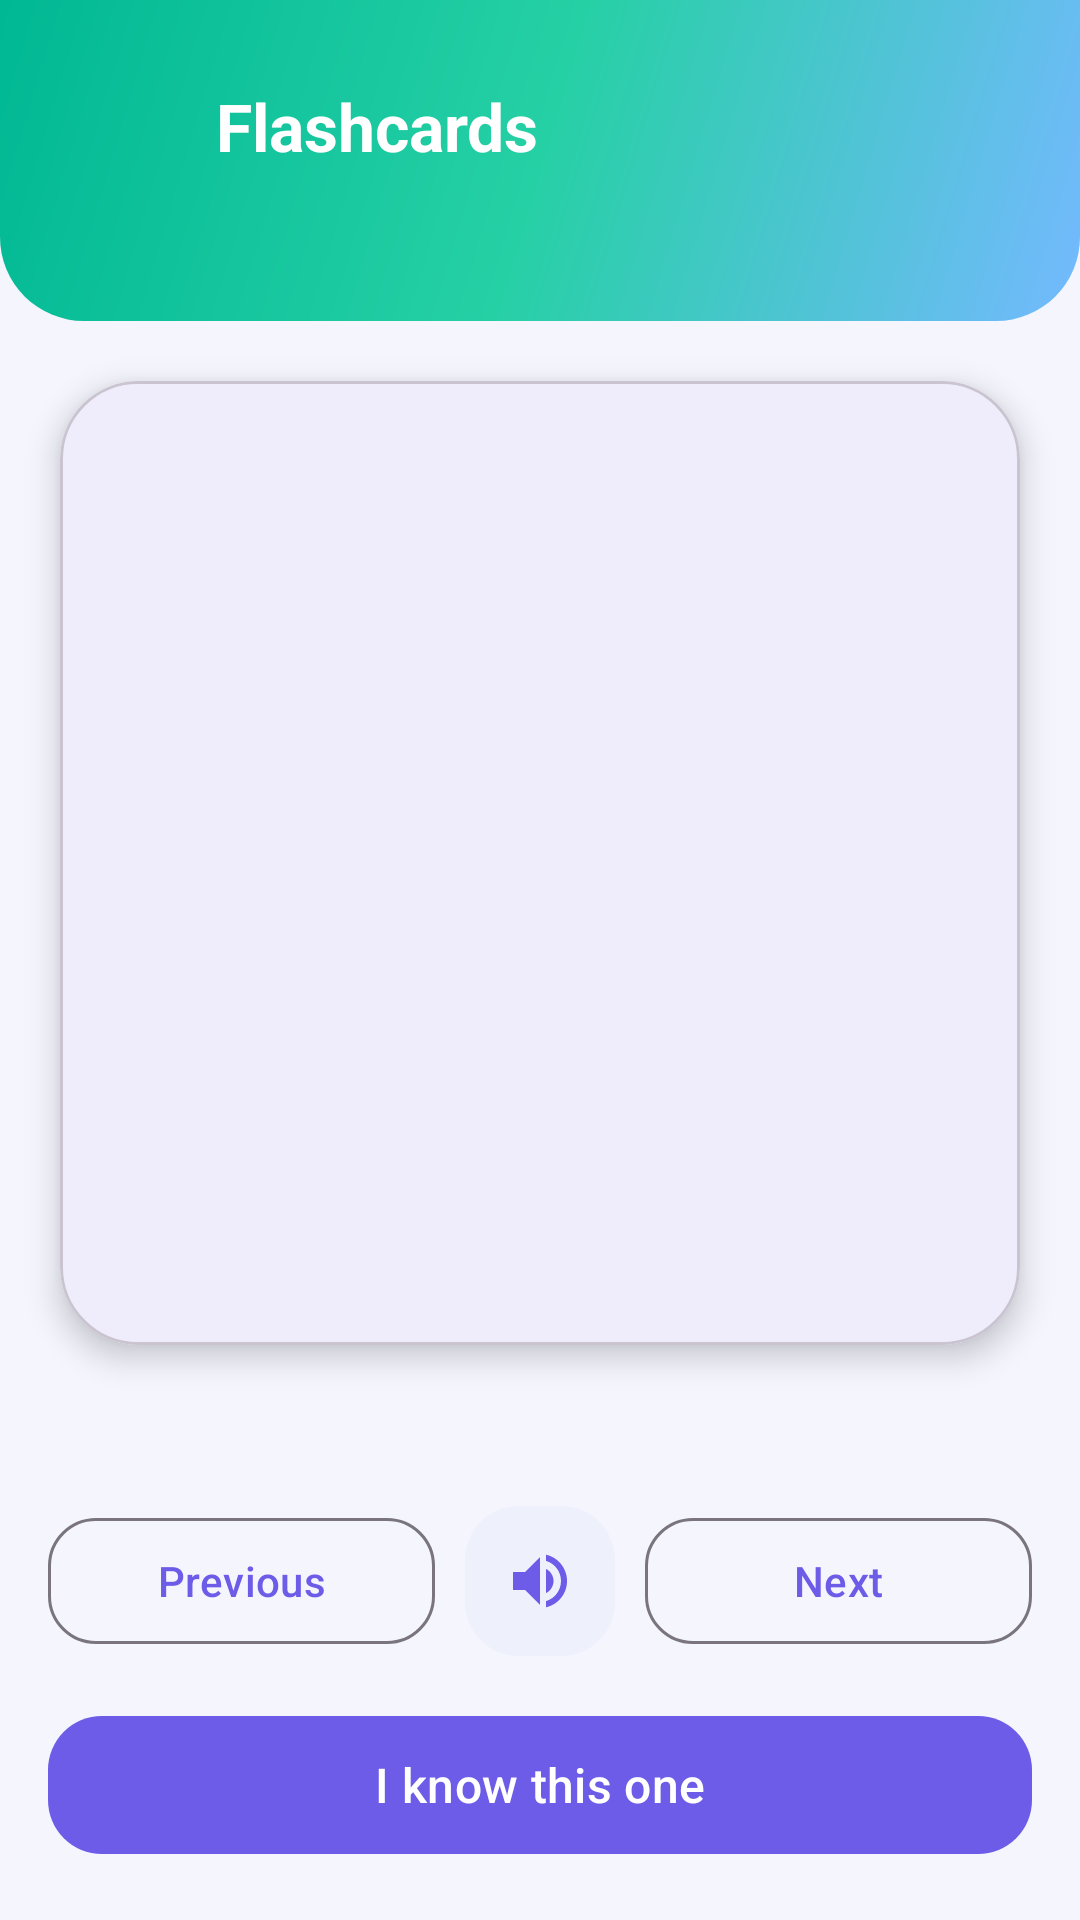

The Android layout XML behind this screen, and the referenced resources:
<!-- AndroidManifest.xml: application theme Theme.MuntahaEnglish -->
<!-- res/layout/activity_flashcard.xml -->
<?xml version="1.0" encoding="utf-8"?>
<LinearLayout xmlns:android="http://schemas.android.com/apk/res/android"
    xmlns:app="http://schemas.android.com/apk/res-auto"
    android:layout_width="match_parent"
    android:layout_height="match_parent"
    android:background="@color/background"
    android:orientation="vertical">

    <LinearLayout
        android:layout_width="match_parent"
        android:layout_height="wrap_content"
        android:background="@drawable/bg_header_gradient_green"
        android:orientation="vertical"
        android:paddingStart="18dp"
        android:paddingTop="22dp"
        android:paddingEnd="18dp"
        android:paddingBottom="22dp">

        <LinearLayout
            android:layout_width="match_parent"
            android:layout_height="wrap_content"
            android:gravity="center_vertical"
            android:orientation="horizontal">

            <ImageButton
                android:id="@+id/buttonBack"
                android:layout_width="40dp"
                android:layout_height="40dp"
                android:background="@drawable/bg_level_badge"
                android:contentDescription="@string/back"
                android:padding="9dp"
                android:src="@drawable/ic_back" />

            <TextView
                style="@style/ScreenTitle"
                android:layout_width="0dp"
                android:layout_height="wrap_content"
                android:layout_marginStart="14dp"
                android:layout_weight="1"
                android:text="@string/flashcards_title" />
        </LinearLayout>
        <TextView
            android:id="@+id/textCardCounter"
            style="@style/ScreenSubtitle"
            android:layout_width="match_parent"
            android:layout_height="wrap_content"
            android:layout_marginTop="4dp" />
    </LinearLayout>

    <com.google.android.material.card.MaterialCardView
        android:id="@+id/cardFlash"
        android:layout_width="match_parent"
        android:layout_height="0dp"
        android:layout_margin="20dp"
        android:layout_weight="1"
        android:clickable="true"
        android:focusable="true"
        app:cardCornerRadius="26dp"
        app:cardElevation="6dp">

        <LinearLayout
            android:layout_width="match_parent"
            android:layout_height="match_parent"
            android:gravity="center"
            android:orientation="vertical"
            android:padding="24dp">

            <TextView
                android:id="@+id/textCardFront"
                android:layout_width="match_parent"
                android:layout_height="wrap_content"
                android:gravity="center"
                android:textColor="@color/text_primary"
                android:textSize="34sp"
                android:textStyle="bold" />

            <LinearLayout
                android:id="@+id/layoutCardBack"
                android:layout_width="match_parent"
                android:layout_height="wrap_content"
                android:orientation="vertical"
                android:visibility="gone">

                <TextView
                    android:id="@+id/textCardMeaning"
                    android:layout_width="match_parent"
                    android:layout_height="wrap_content"
                    android:gravity="center"
                    android:textColor="@color/text_primary"
                    android:textSize="21sp" />

                <TextView
                    android:id="@+id/textCardUrdu"
                    android:layout_width="match_parent"
                    android:layout_height="wrap_content"
                    android:layout_marginTop="10dp"
                    android:gravity="center"
                    android:textColor="@color/brand_primary"
                    android:textSize="19sp"
                    android:visibility="gone" />

                <TextView
                    android:id="@+id/textCardExample"
                    android:layout_width="match_parent"
                    android:layout_height="wrap_content"
                    android:layout_marginTop="18dp"
                    android:background="@drawable/bg_example_row"
                    android:padding="14dp"
                    android:textColor="@color/text_secondary"
                    android:textSize="15sp"
                    android:textStyle="italic" />
            </LinearLayout>
        </LinearLayout>
    </com.google.android.material.card.MaterialCardView>

    <TextView
        android:id="@+id/textFlipHint"
        style="@style/BodyText"
        android:layout_width="match_parent"
        android:layout_height="wrap_content"
        android:gravity="center"
        android:textSize="13sp" />

    <LinearLayout
        android:layout_width="match_parent"
        android:layout_height="wrap_content"
        android:gravity="center"
        android:orientation="horizontal"
        android:padding="16dp">

        <com.google.android.material.button.MaterialButton
            android:id="@+id/buttonPrevCard"
            style="@style/Widget.Material3.Button.OutlinedButton"
            android:layout_width="0dp"
            android:layout_height="50dp"
            android:layout_weight="1"
            android:text="@string/previous"
            android:textAllCaps="false"
            android:textSize="14sp"
            app:cornerRadius="16dp" />

        <ImageButton
            android:id="@+id/buttonSpeakCard"
            android:layout_width="50dp"
            android:layout_height="50dp"
            android:layout_marginStart="10dp"
            android:layout_marginEnd="10dp"
            android:background="@drawable/bg_pill_light"
            android:contentDescription="@string/speak"
            android:padding="12dp"
            android:src="@drawable/ic_speaker" />

        <com.google.android.material.button.MaterialButton
            android:id="@+id/buttonNextCard"
            style="@style/Widget.Material3.Button.OutlinedButton"
            android:layout_width="0dp"
            android:layout_height="50dp"
            android:layout_weight="1"
            android:text="@string/next"
            android:textAllCaps="false"
            android:textSize="14sp"
            app:cornerRadius="16dp" />
    </LinearLayout>

    <com.google.android.material.button.MaterialButton
        android:id="@+id/buttonKnowCard"
        android:layout_width="match_parent"
        android:layout_height="54dp"
        android:layout_marginStart="16dp"
        android:layout_marginEnd="16dp"
        android:layout_marginBottom="18dp"
        android:text="@string/card_know_it"
        android:textAllCaps="false"
        android:textSize="16sp"
        app:cornerRadius="18dp" />
</LinearLayout>
<!-- resources referenced by this layout -->
<resources>
  <color name="background">#F4F5FD</color>
  <color name="brand_primary">#6C5CE7</color>
  <color name="text_primary">#1B1B2F</color>
  <color name="text_secondary">#5F6079</color>
  <!-- drawable bg_example_row (drawable) -->
  <?xml version="1.0" encoding="utf-8"?>
  <shape xmlns:android="http://schemas.android.com/apk/res/android" android:shape="rectangle">
      <solid android:color="#F7F8FE" />
      <corners android:radius="14dp" />
      <stroke android:width="1dp" android:color="#E4E7F7" />
  </shape>
  <!-- drawable bg_header_gradient_green (drawable) -->
  <?xml version="1.0" encoding="utf-8"?>
  <shape xmlns:android="http://schemas.android.com/apk/res/android" android:shape="rectangle">
      <gradient
          android:angle="315"
          android:startColor="#00B894"
          android:centerColor="#26D0A5"
          android:endColor="#74B9FF"
          android:type="linear" />
      <corners android:bottomLeftRadius="28dp" android:bottomRightRadius="28dp" />
  </shape>
  <!-- drawable bg_pill_light (drawable) -->
  <?xml version="1.0" encoding="utf-8"?>
  <shape xmlns:android="http://schemas.android.com/apk/res/android" android:shape="rectangle">
      <solid android:color="#EEF0FB" />
      <corners android:radius="18dp" />
  </shape>
  <!-- drawable ic_speaker (drawable) -->
  <?xml version="1.0" encoding="utf-8"?>
  <vector xmlns:android="http://schemas.android.com/apk/res/android"
      android:width="24dp"
      android:height="24dp"
      android:viewportWidth="24"
      android:viewportHeight="24">
      <path android:fillColor="#6C5CE7" android:pathData="M3,9v6h4l5,5V4L7,9H3zM16.5,12c0,-1.77 -1.02,-3.29 -2.5,-4.03v8.05c1.48,-0.73 2.5,-2.25 2.5,-4.02zM14,3.23v2.06c2.89,0.86 5,3.54 5,6.71s-2.11,5.85 -5,6.71v2.06c4.01,-0.91 7,-4.49 7,-8.77s-2.99,-7.86 -7,-8.77z" />
  </vector>
  <string name="back">Back</string>
  <string name="card_know_it">I know this one</string>
  <string name="flashcards_title">Flashcards</string>
  <string name="next">Next</string>
  <string name="previous">Previous</string>
  <string name="speak">Listen</string>
  <style name="BodyText">
          <item name="android:textSize">15sp</item>
          <item name="android:textColor">@color/text_secondary</item>
      </style>
  <style name="ScreenSubtitle">
          <item name="android:textSize">14sp</item>
          <item name="android:textColor">#DDFFFFFF</item>
      </style>
  <style name="ScreenTitle">
          <item name="android:textSize">22sp</item>
          <item name="android:textStyle">bold</item>
          <item name="android:textColor">@color/text_on_brand</item>
      </style>
  <style name="Theme.MuntahaEnglish" parent="Theme.Material3.Light.NoActionBar">
          <item name="colorPrimary">@color/brand_primary</item>
          <item name="colorOnPrimary">@color/text_on_brand</item>
          <item name="colorSecondary">@color/brand_secondary</item>
          <item name="colorOnSecondary">@color/text_on_brand</item>
          <item name="android:colorBackground">@color/background</item>
          <item name="colorSurface">@color/surface</item>
          <item name="colorOnSurface">@color/text_primary</item>
          <item name="android:statusBarColor" tools:targetApi="l">@color/brand_primary_dark</item>
          <item name="android:windowBackground">@color/background</item>
      </style>
  <color name="text_on_brand">#FFFFFF</color>
  <color name="brand_secondary">#00B894</color>
  <color name="surface">#FFFFFF</color>
  <color name="brand_primary_dark">#4B3FC4</color>
</resources>
